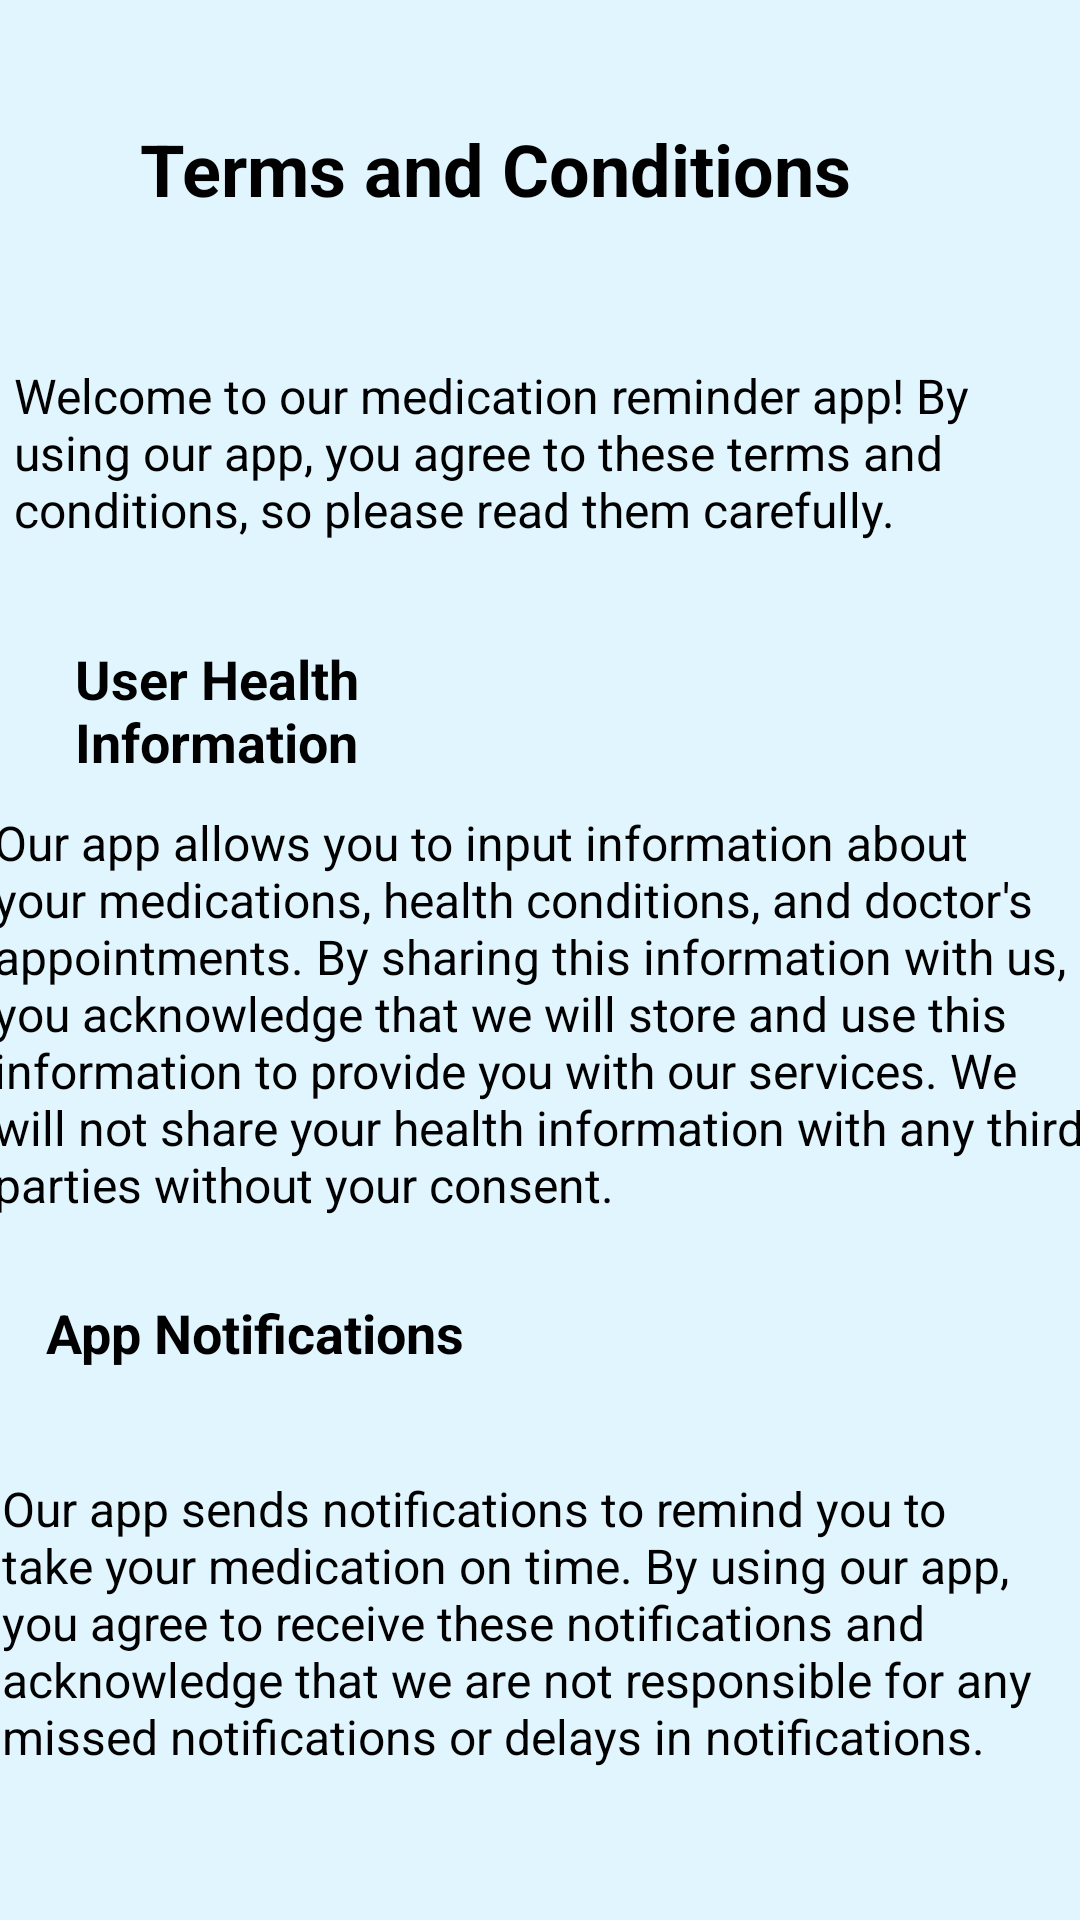

Reconstruct the res/layout file that produces this screen, plus the resources it refers to.
<!-- AndroidManifest.xml: application theme Theme.Medreminder3 -->
<!-- res/layout/fragment_term.xml -->
<?xml version="1.0" encoding="utf-8"?>
<androidx.constraintlayout.widget.ConstraintLayout xmlns:android="http://schemas.android.com/apk/res/android"
    xmlns:app="http://schemas.android.com/apk/res-auto"
    xmlns:tools="http://schemas.android.com/tools"
    android:layout_width="match_parent"
    android:layout_height="match_parent"
    tools:context=".termFragment">

    

    <TextView
        android:id="@+id/textView14"
        android:layout_width="match_parent"
        android:layout_height="match_parent"
        android:background="@color/light_blue_50"
        android:backgroundTint="@color/light_blue_50"
        android:textSize="34sp"
        app:layout_constraintBottom_toBottomOf="parent"
        app:layout_constraintEnd_toEndOf="parent"
        app:layout_constraintHorizontal_bias="1.0"
        app:layout_constraintStart_toStartOf="parent"
        app:layout_constraintTop_toTopOf="parent"
        app:layout_constraintVertical_bias="0.0" />

    <TextView
        android:id="@+id/textView19"
        android:layout_width="359dp"
        android:layout_height="107dp"
        android:layout_marginTop="84dp"
        android:text="Our app sends notifications to remind you to take your medication on time. By using our app, you agree to receive these notifications and acknowledge that we are not responsible for any missed notifications or delays in notifications."
        android:textColor="@color/black"
        android:textSize="16sp"
        app:layout_constraintEnd_toEndOf="parent"
        app:layout_constraintStart_toStartOf="parent"
        app:layout_constraintTop_toBottomOf="@+id/textView17" />

    <TextView
        android:id="@+id/textView18"
        android:layout_width="153dp"
        android:layout_height="44dp"
        android:layout_marginTop="24dp"
        android:text="App Notifications"
        android:textColor="@color/black"
        android:textSize="18sp"
        android:textStyle="bold"
        app:layout_constraintEnd_toEndOf="parent"
        app:layout_constraintHorizontal_bias="0.074"
        app:layout_constraintStart_toStartOf="parent"
        app:layout_constraintTop_toBottomOf="@+id/textView17" />

    <TextView
        android:id="@+id/textView17"
        android:layout_width="365dp"
        android:layout_height="138dp"
        android:layout_marginTop="84dp"
        android:text="Our app allows you to input information about your medications, health conditions, and doctor's appointments. By sharing this information with us, you acknowledge that we will store and use this information to provide you with our services. We will not share your health information with any third parties without your consent."
        android:textColor="@color/black"
        android:textSize="16sp"
        app:layout_constraintEnd_toEndOf="parent"
        app:layout_constraintStart_toStartOf="parent"
        app:layout_constraintTop_toBottomOf="@+id/textView15" />

    <TextView
        android:id="@+id/textView12"
        android:layout_width="267dp"
        android:layout_height="45dp"
        android:layout_marginTop="40dp"
        android:text="Terms and Conditions"
        android:textColor="#000000"
        android:textSize="24sp"
        android:textStyle="bold"
        app:layout_constraintEnd_toEndOf="parent"
        app:layout_constraintStart_toStartOf="parent"
        app:layout_constraintTop_toTopOf="parent" />

    <TextView
        android:id="@+id/textView15"
        android:layout_width="351dp"
        android:layout_height="65dp"
        android:layout_marginTop="36dp"
        android:text="Welcome to our medication reminder app! By using our app, you agree to these terms and conditions, so please read them carefully."
        android:textColor="@color/black"
        android:textSize="16sp"
        app:layout_constraintEnd_toEndOf="parent"
        app:layout_constraintStart_toStartOf="parent"
        app:layout_constraintTop_toBottomOf="@+id/textView12" />

    <TextView
        android:id="@+id/textView16"
        android:layout_width="101dp"
        android:layout_height="44dp"
        android:layout_marginTop="28dp"
        android:text="User Health Information"
        android:textColor="@color/black"
        android:textSize="18sp"
        android:textStyle="bold"
        app:layout_constraintEnd_toEndOf="parent"
        app:layout_constraintHorizontal_bias="0.096"
        app:layout_constraintStart_toStartOf="parent"
        app:layout_constraintTop_toBottomOf="@+id/textView15" />

</androidx.constraintlayout.widget.ConstraintLayout>
<!-- resources referenced by this layout -->
<resources>
  <color name="black">#FF000000</color>
  <color name="light_blue_50">#FFE1F5FE</color>
  <style name="Theme.Medreminder3" parent="Theme.MaterialComponents.DayNight.DarkActionBar">
          
          <item name="colorPrimary">@color/blue</item>
          <item name="colorPrimaryVariant">@color/blue</item>
          <item name="colorOnPrimary">@color/white</item>
          
          <item name="colorSecondary">@color/teal_200</item>
          <item name="colorSecondaryVariant">@color/teal_700</item>
          <item name="colorOnSecondary">@color/black</item>
          
          <item name="android:statusBarColor">?attr/colorPrimaryVariant</item>
          
      </style>
  <color name="blue">#195381</color>
  <color name="white">#FFFFFFFF</color>
  <color name="teal_200">#14BFAF</color>
  <color name="teal_700">#FF018786</color>
</resources>
